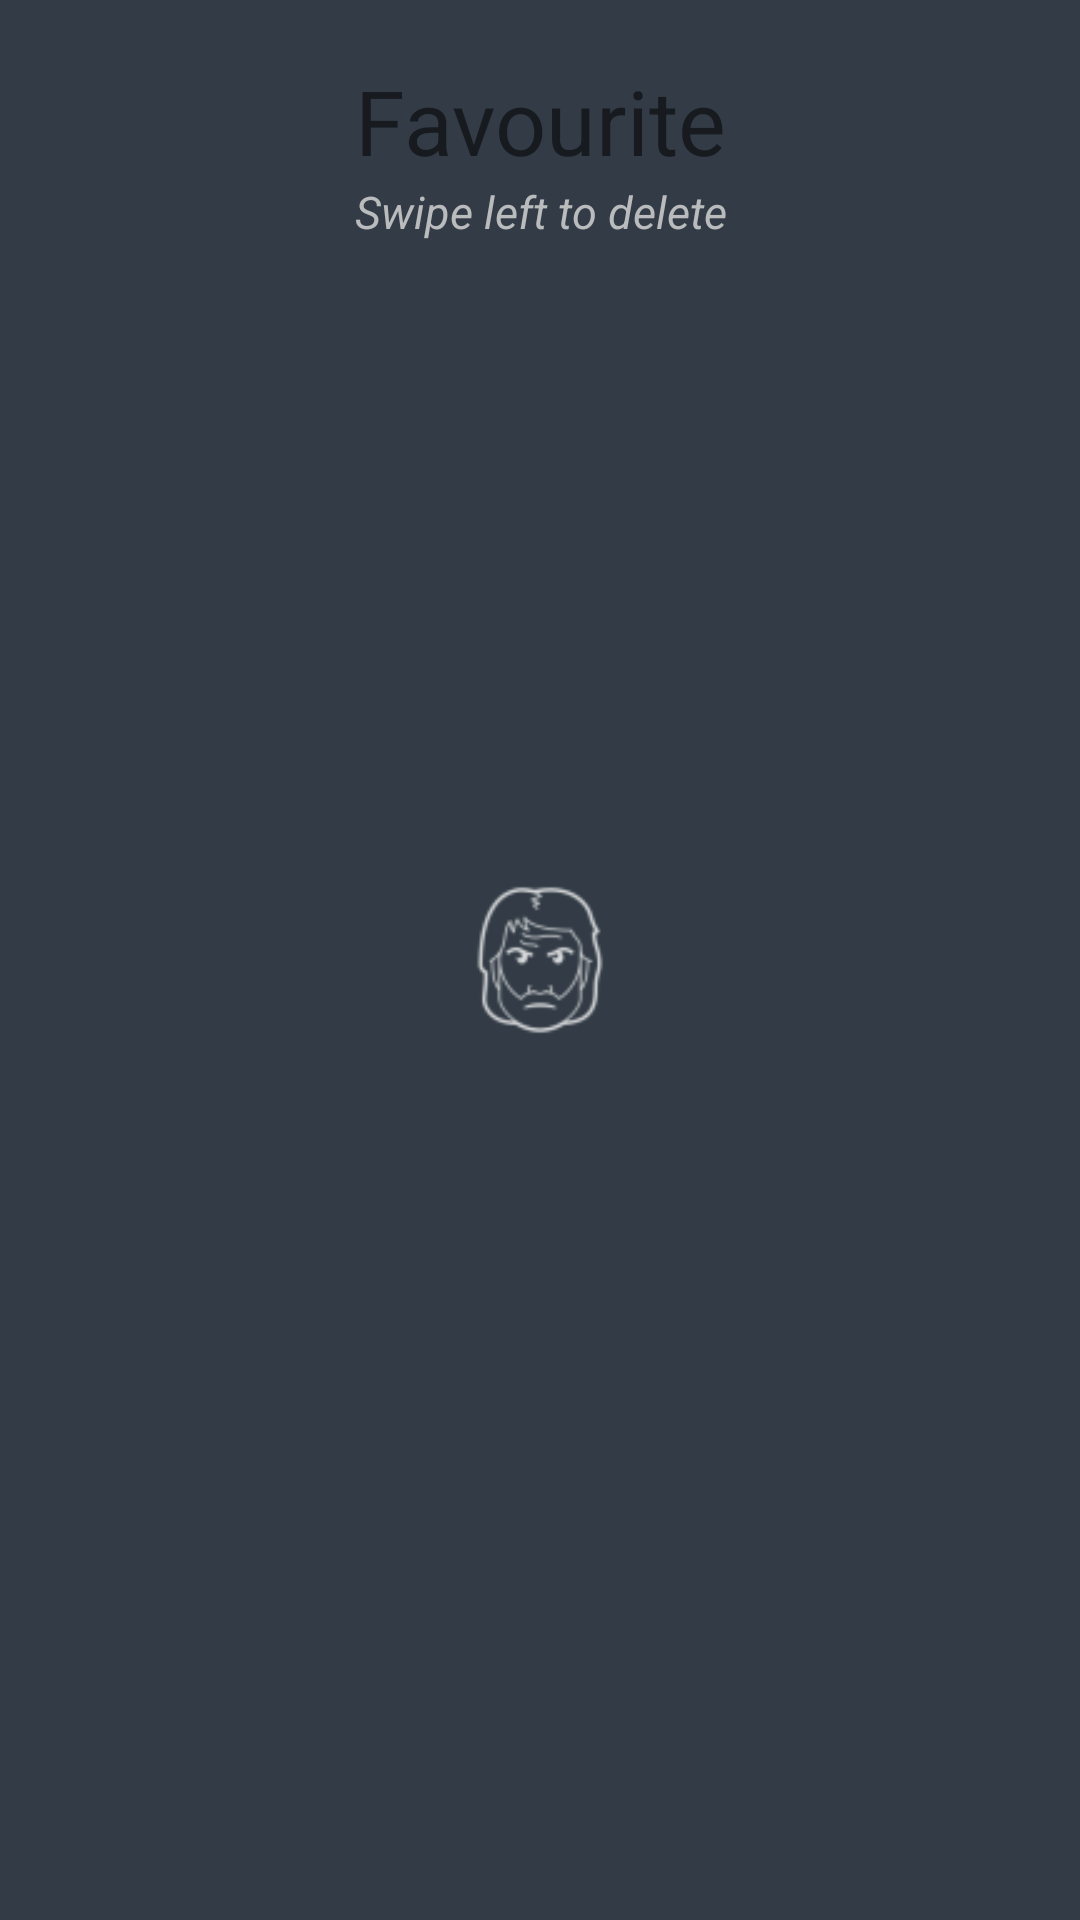

Android layout source for this screen:
<!-- AndroidManifest.xml: application theme AppTheme.Launcher -->
<!-- res/layout/fragment_favourite_list.xml -->
<?xml version="1.0" encoding="utf-8"?>
<layout xmlns:android="http://schemas.android.com/apk/res/android"
    xmlns:tools="http://schemas.android.com/tools"
    xmlns:app="http://schemas.android.com/apk/res-auto"
    tools:context=".fragment.FavouriteListFragment">


    <LinearLayout
        android:layout_width="match_parent"
        android:layout_height="match_parent"
        android:orientation="vertical"
        android:padding="20dp">

        <TextView
            android:layout_width="match_parent"
            android:layout_height="wrap_content"
            android:gravity="center"
            android:text="@string/favourite"
            android:textSize="30sp" />

        <TextView
            android:layout_width="match_parent"
            android:layout_height="wrap_content"
            android:gravity="center"
            android:text="@string/swipe_to_delete"
            android:textColor="@color/colorAccent"
            android:textSize="15sp"
            android:textStyle="italic" />

        <androidx.recyclerview.widget.RecyclerView
            android:id="@+id/list"
            android:layout_width="match_parent"
            android:layout_height="wrap_content"
            app:layoutManager="androidx.recyclerview.widget.LinearLayoutManager"
            app:layout_constraintBottom_toBottomOf="parent"
            app:layout_constraintEnd_toEndOf="parent"
            app:layout_constraintLeft_toLeftOf="parent"
            app:layout_constraintTop_toTopOf="parent" />

    </LinearLayout>

</layout>
<!-- resources referenced by this layout -->
<resources>
  <color name="colorAccent">#B9BBBD</color>
  <string name="favourite">Favourite</string>
  <string name="swipe_to_delete">Swipe left to delete</string>
  <style name="AppTheme.Launcher">
          <item name="android:windowBackground">@drawable/splash</item>
      </style>
  <!-- drawable splash (drawable) -->
  <?xml version="1.0" encoding="utf-8"?>
  <layer-list xmlns:android="http://schemas.android.com/apk/res/android" android:opacity="opaque">
  
      <item android:drawable="@color/colorBackground"/>
  
      <item
          android:width="60dp"
          android:height="60dp"
          android:gravity="center">
  
          <bitmap
              android:src="@drawable/ic_chuck_norris_white"
              android:gravity="fill"/>
      </item>
  </layer-list>
  <color name="colorBackground">#333C46</color>
  <!-- drawable ic_chuck_norris_white: png bitmap (drawable-hdpi, 877 bytes) -->
</resources>
